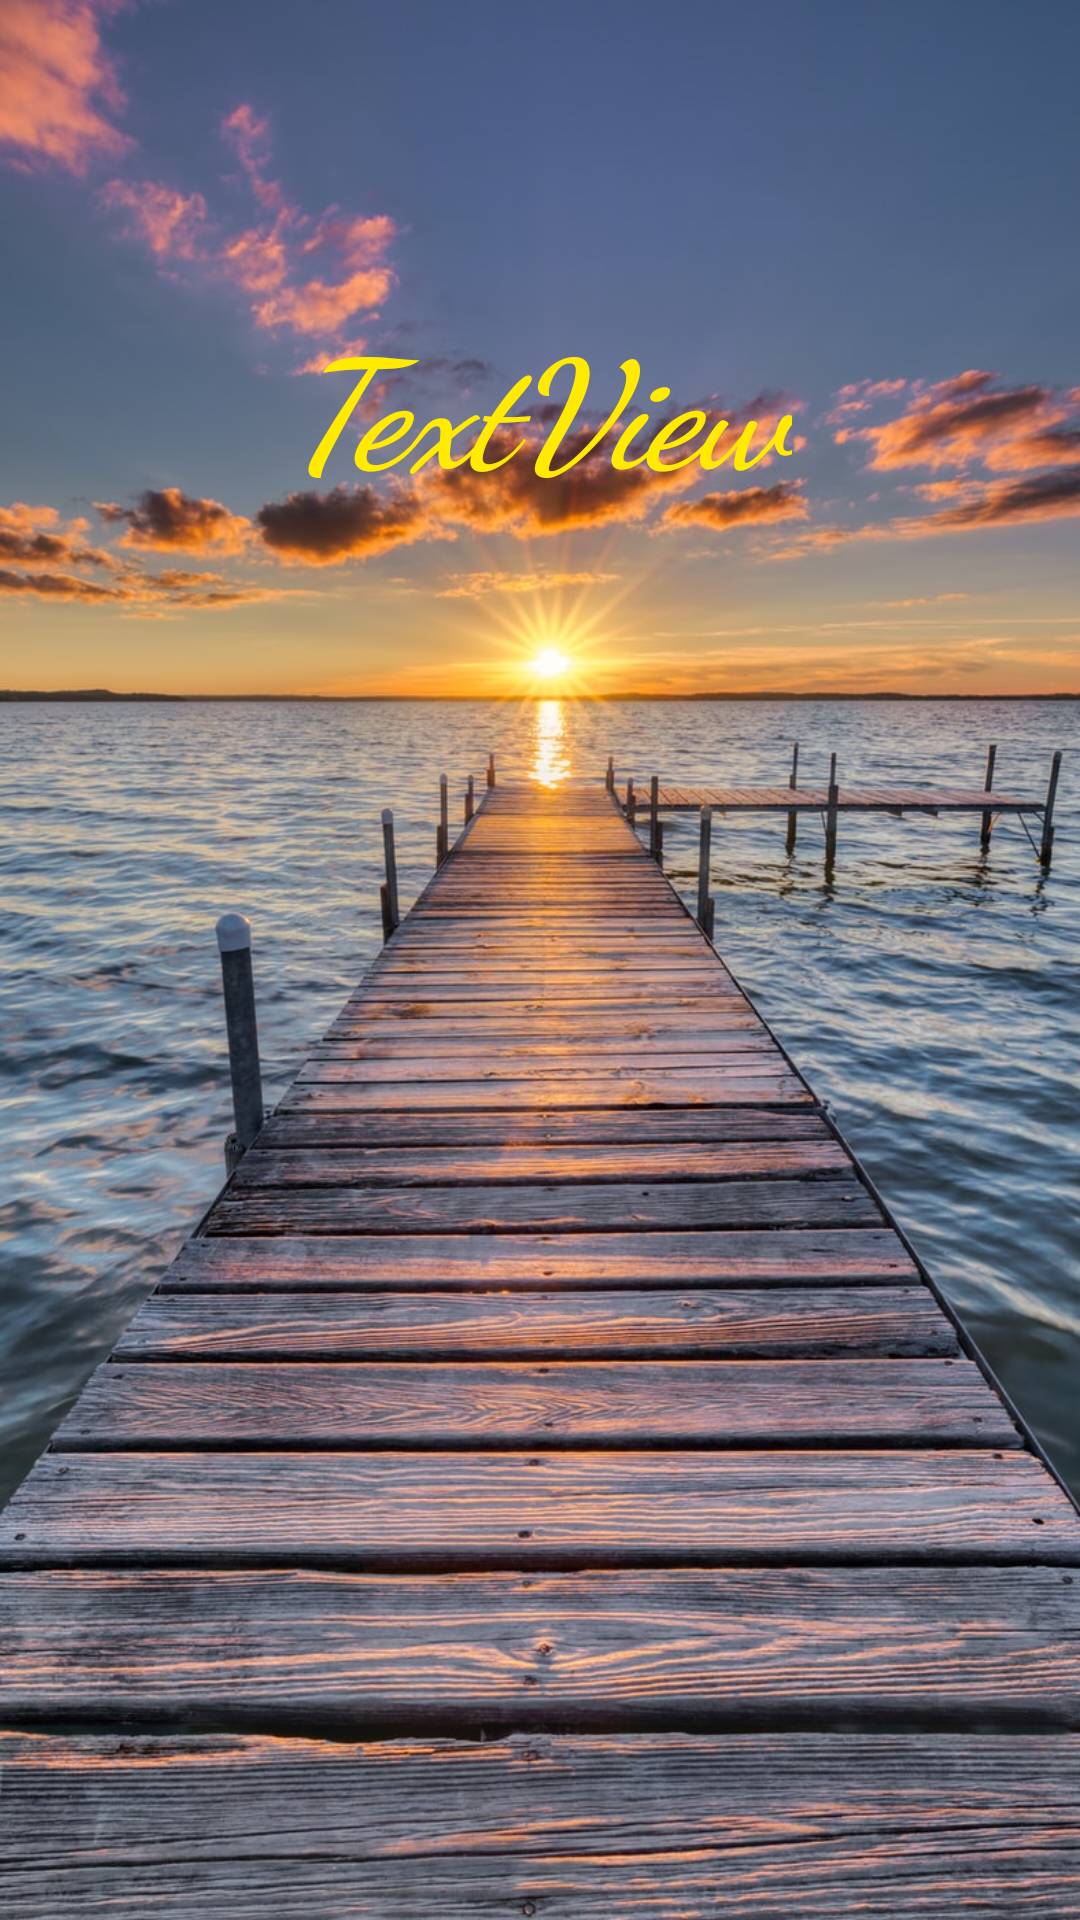

Reconstruct the res/layout file that produces this screen, plus the resources it refers to.
<!-- AndroidManifest.xml: application theme Theme.MyBirthday -->
<!-- res/layout/activity_ne_window.xml -->
<?xml version="1.0" encoding="utf-8"?>
<androidx.constraintlayout.widget.ConstraintLayout xmlns:android="http://schemas.android.com/apk/res/android"
    xmlns:app="http://schemas.android.com/apk/res-auto"
    xmlns:tools="http://schemas.android.com/tools"
    android:layout_width="match_parent"
    android:layout_height="match_parent"
    tools:context=".NeWindow">

    <ImageView
        android:id="@+id/imageView"
        android:layout_width="wrap_content"
        android:layout_height="wrap_content"
        android:contentDescription="@string/tod"
        android:scaleType="centerCrop"
        app:layout_constraintEnd_toEndOf="parent"
        app:layout_constraintHorizontal_bias="0.49"
        app:layout_constraintVertical_bias="0.1"
        app:layout_constraintStart_toStartOf="parent"
        app:layout_constraintTop_toTopOf="parent"
        app:layout_constraintBottom_toBottomOf="parent"
        app:srcCompat="@drawable/bck" />

    <TextView
        android:id="@+id/textView3"
        android:layout_width="wrap_content"
        android:layout_height="wrap_content"
        android:layout_marginTop="100dp"
        android:fontFamily="cursive"
        android:gravity="center_horizontal"
        android:text="@string/t"
        android:textAlignment="center"
        android:textColor="#FFEA00"
        android:textSize="50sp"
        android:textStyle="bold|italic"
        app:layout_constraintEnd_toEndOf="parent"
        app:layout_constraintStart_toStartOf="parent"
        app:layout_constraintTop_toTopOf="parent" />


</androidx.constraintlayout.widget.ConstraintLayout>
<!-- resources referenced by this layout -->
<resources>
  <!-- drawable bck: jpg bitmap (drawable-v24, 303038 bytes) -->
  <string name="t">TextView</string>
  <string name="tod">TODO</string>
  <style name="Theme.MyBirthday" parent="Theme.MaterialComponents.DayNight.DarkActionBar">
          
          <item name="colorPrimary">@color/purple_500</item>
          <item name="colorPrimaryVariant">@color/purple_700</item>
          <item name="colorOnPrimary">@color/white</item>
          
          <item name="colorSecondary">@color/teal_200</item>
          <item name="colorSecondaryVariant">@color/teal_700</item>
          <item name="colorOnSecondary">@color/black</item>
          
          <item name="android:statusBarColor" tools:targetApi="l">?attr/colorPrimaryVariant</item>
          
      </style>
  <!-- not gathered from this repository: default colours our renderer supplied (Android Studio template values) -->
  <color name="purple_500">#FF6200EE</color>
  <color name="purple_700">#FF3700B3</color>
  <color name="teal_200">#FF03DAC5</color>
  <color name="teal_700">#FF018786</color>
  <color name="black">#FF000000</color>
  <color name="white">#FFFFFFFF</color>
</resources>
